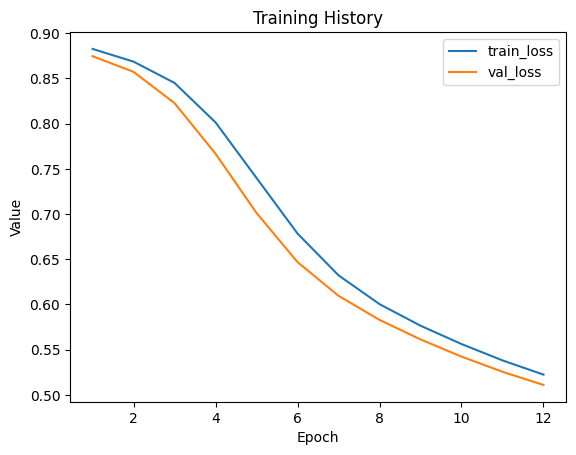

Source data for this figure (header and first rows):
train_loss, val_loss
0.8827, 0.8746
0.8686, 0.8573
0.845, 0.8227
0.8014, 0.7668
0.7399, 0.7012
0.6784, 0.6469
0.6322, 0.6096
0.6004, 0.583
0.5765, 0.5614
0.5562, 0.5423
0.5381, 0.5255
0.5224, 0.511
